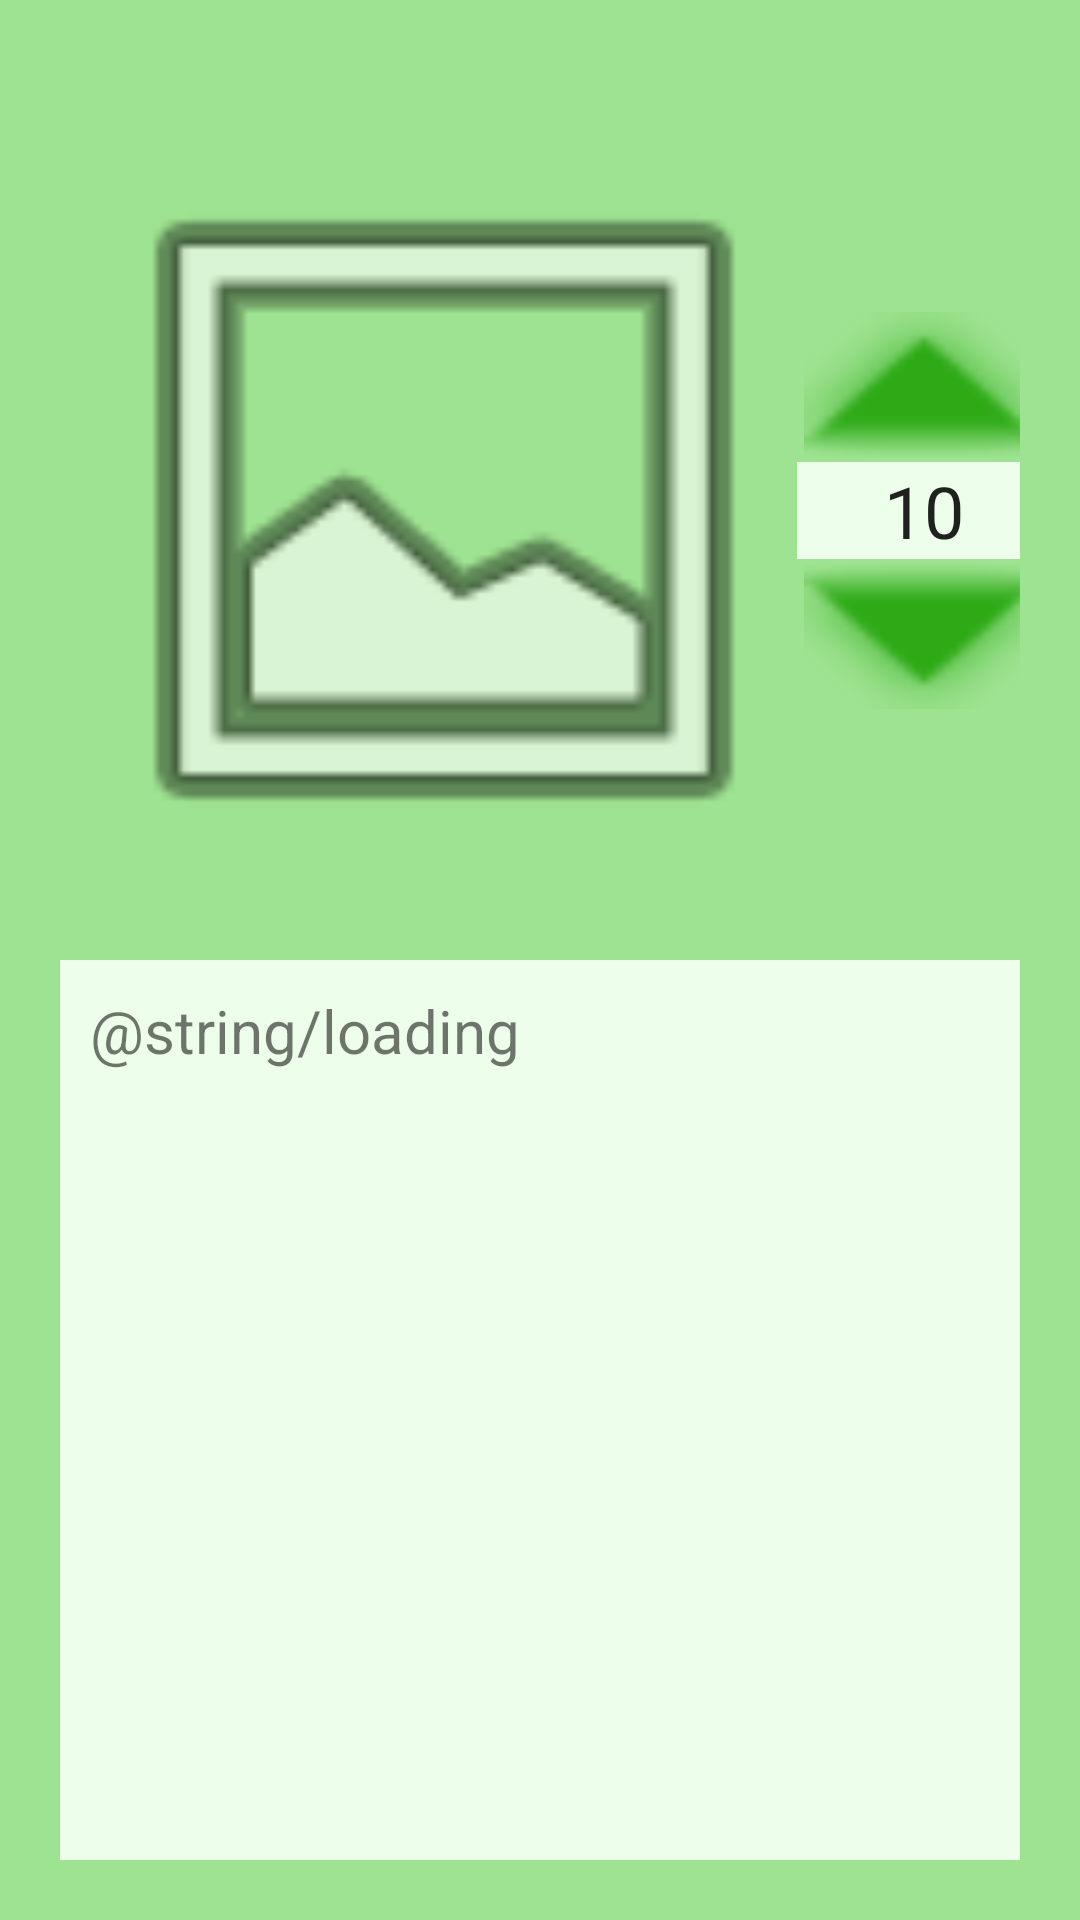

Layout XML and referenced resources for this Android screen:
<!-- AndroidManifest.xml: application theme Theme.Collabuy -->
<!-- res/layout/activity_product.xml -->
<?xml version="1.0" encoding="utf-8"?>
<androidx.constraintlayout.widget.ConstraintLayout xmlns:android="http://schemas.android.com/apk/res/android"
    xmlns:app="http://schemas.android.com/apk/res-auto"
    xmlns:tools="http://schemas.android.com/tools"
    android:layout_width="match_parent"
    android:layout_height="match_parent"
    android:background="@color/green_secondary"
    android:padding="20dp"
    tools:context=".ProductActivity">

    <LinearLayout
        android:layout_width="0dp"
        android:layout_height="0dp"
        android:orientation="vertical"
        android:weightSum="10"
        app:layout_constraintBottom_toBottomOf="parent"
        app:layout_constraintEnd_toEndOf="parent"
        app:layout_constraintStart_toStartOf="parent"
        app:layout_constraintTop_toTopOf="parent">

        <androidx.constraintlayout.widget.ConstraintLayout
            android:layout_width="match_parent"
            android:layout_height="match_parent"
            android:layout_weight="5">

            <ImageView
                android:id="@+id/product_image"
                android:layout_width="256dp"
                android:layout_height="256dp"
                app:layout_constraintBottom_toBottomOf="parent"
                app:layout_constraintStart_toStartOf="parent"
                app:layout_constraintTop_toTopOf="parent"
                app:srcCompat="@android:drawable/ic_menu_gallery" />

            <ImageButton
                android:id="@+id/product_amountUp"
                android:layout_width="80dp"
                android:layout_height="50dp"
                android:background="@android:drawable/arrow_up_float"
                android:backgroundTint="@color/green_main"
                android:onClick="amountUp"
                app:layout_constraintBottom_toTopOf="@+id/product_amount"
                app:layout_constraintEnd_toEndOf="parent"
                app:layout_constraintStart_toEndOf="@+id/product_image" />

            <EditText
                android:id="@+id/product_amount"
                android:layout_width="wrap_content"
                android:layout_height="wrap_content"
                android:layout_weight="4"
                android:background="@color/green_quaternary"
                android:ems="3"
                android:gravity="center"
                android:inputType="number"
                android:text="10"
                android:textSize="24sp"
                app:layout_constraintBottom_toBottomOf="parent"
                app:layout_constraintEnd_toEndOf="parent"
                app:layout_constraintStart_toEndOf="@+id/product_image"
                app:layout_constraintTop_toTopOf="parent" />

            <ImageButton
                android:id="@+id/product_amountDown"
                android:layout_width="80dp"
                android:layout_height="50dp"
                android:background="@android:drawable/arrow_down_float"
                android:backgroundTint="@color/green_main"
                android:onClick="amountDown"
                app:layout_constraintEnd_toEndOf="parent"
                app:layout_constraintStart_toEndOf="@+id/product_image"
                app:layout_constraintTop_toBottomOf="@+id/product_amount" />
        </androidx.constraintlayout.widget.ConstraintLayout>

        <TextView
            android:id="@+id/product_description"
            android:layout_width="match_parent"
            android:layout_height="match_parent"
            android:layout_weight="5"
            android:background="@color/green_quaternary"
            android:padding="10dp"
            android:text="@string/loading"
            android:textSize="20sp" />

    </LinearLayout>
</androidx.constraintlayout.widget.ConstraintLayout>
<!-- resources referenced by this layout -->
<resources>
  <color name="green_main">#2EAA17</color>
  <color name="green_quaternary">#EDFFEA</color>
  <color name="green_secondary">#9EE391</color>
  <style name="Theme.Collabuy" parent="Theme.MaterialComponents.DayNight.DarkActionBar">
          
          <item name="colorPrimary">@color/green_main</item>
          <item name="colorPrimaryVariant">@color/green_tertiary</item>
          <item name="colorOnPrimary">@color/white</item>
          
          <item name="colorSecondary">@color/teal_200</item>
          <item name="colorSecondaryVariant">@color/teal_700</item>
          <item name="colorOnSecondary">@color/black</item>
          
          <item name="android:statusBarColor">?attr/colorPrimaryVariant</item>
          
      </style>
  <color name="green_tertiary">#228C0F</color>
  <color name="white">#FFFFFFFF</color>
  <color name="teal_200">#FF03DAC5</color>
  <color name="teal_700">#FF018786</color>
  <color name="black">#FF000000</color>
</resources>
